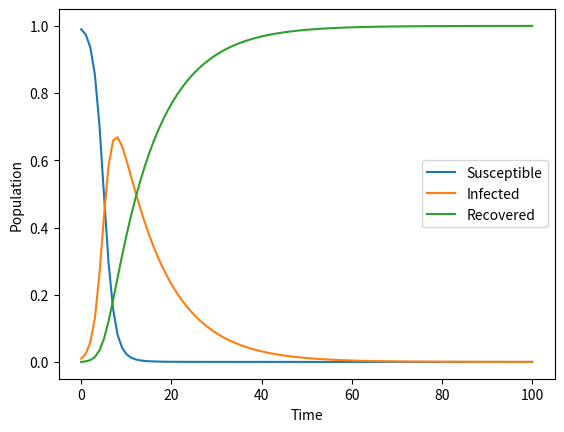

Write Python code to recreate this figure.
import numpy as np
import matplotlib.pyplot as plt
from scipy.integrate import odeint

def SIR_model(y, t, beta, gamma):
    S, I, R = y
    dSdt = -beta * S * I
    dIdt = beta * S * I - gamma * I
    dRdt = gamma * I
    return [dSdt, dIdt, dRdt]

def simulate_SIR_model(S0, I0, R0, beta, gamma, t):
    y0 = [S0, I0, R0]
    solution = odeint(SIR_model, y0, t, args=(beta, gamma))
    S, I, R = solution[:, 0], solution[:, 1], solution[:, 2]
    return S, I, R

# Example usage
S0 = 0.99  # initial susceptible population
I0 = 0.01  # initial infected population
R0 = 0  # initial recovered population
beta = 1.0  # infection rate
gamma = 0.1  # recovery rate
t = np.linspace(0, 100, 100)  # time points
S, I, R = simulate_SIR_model(S0, I0, R0, beta, gamma, t)

plt.plot(t, S, label='Susceptible')
plt.plot(t, I, label='Infected')
plt.plot(t, R, label='Recovered')
plt.xlabel('Time')
plt.ylabel('Population')
plt.legend()
plt.show()
